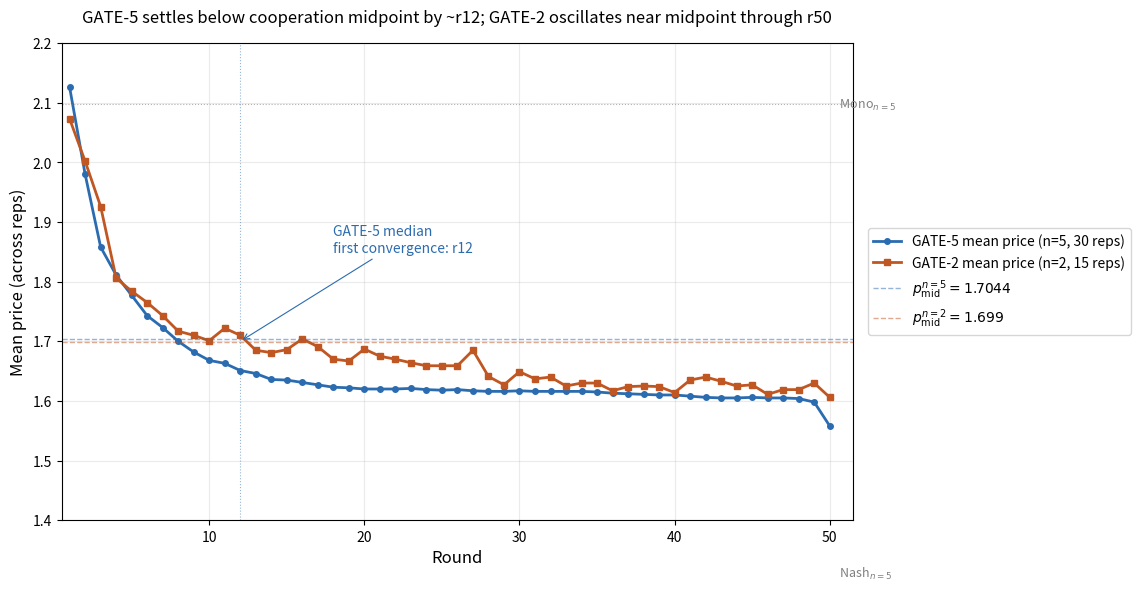

This figure's Python source: (Note: this script raises an exception after producing the figure.)
"""Figure 3 — Mean price trajectories per round for GATE-5 vs GATE-2.

Shows GATE-5 settling below cooperation midpoint by ~round 12,
GATE-2 oscillating near midpoint through round 50.
Reference lines: cooperation midpoints, Nash and Monopoly benchmarks.

Source: pilot/admin/team-notes/2026-04-26-stage2b-analysis-with-basin.md §Step 2 (price tables r1-50).
"""
from __future__ import annotations
from pathlib import Path
import matplotlib.pyplot as plt
import numpy as np

# ── GATE-5 mean price trajectory (averaged across 30 reps), from team-note §Step 2 ──
gate5_prices = [
    2.126, 1.980, 1.858, 1.811, 1.777,
    1.743, 1.723, 1.700, 1.682, 1.668,
    1.663, 1.651, 1.646, 1.636, 1.635,
    1.631, 1.627, 1.623, 1.622, 1.620,
    1.620, 1.620, 1.621, 1.619, 1.618,
    1.619, 1.617, 1.616, 1.616, 1.617,
    1.616, 1.616, 1.616, 1.616, 1.615,
    1.613, 1.612, 1.611, 1.610, 1.610,
    1.608, 1.606, 1.605, 1.605, 1.606,
    1.605, 1.605, 1.604, 1.598, 1.558,
]

# ── GATE-2 mean price trajectory (averaged across 15 reps) ──
gate2_prices = [
    2.073, 2.002, 1.926, 1.806, 1.784,
    1.765, 1.743, 1.717, 1.710, 1.701,
    1.722, 1.710, 1.685, 1.681, 1.686,
    1.704, 1.691, 1.670, 1.667, 1.687,
    1.675, 1.670, 1.664, 1.659, 1.659,
    1.659, 1.685, 1.641, 1.627, 1.649,
    1.637, 1.640, 1.625, 1.630, 1.630,
    1.617, 1.624, 1.625, 1.624, 1.614,
    1.635, 1.640, 1.633, 1.625, 1.627,
    1.611, 1.619, 1.619, 1.630, 1.606,
]

rounds = np.arange(1, 51)

# Calvano benchmarks per Methods §3.2
nash_n5, mono_n5, mid_n5 = 1.3115, 2.0972, 1.7044
nash_n2, mono_n2, mid_n2 = 1.4729, 1.9250, 1.6990

fig, ax = plt.subplots(figsize=(11, 6))

# Trajectories
ax.plot(rounds, gate5_prices, color="#2b6cb0", linewidth=2.0,
        marker="o", markersize=4, label="GATE-5 mean price (n=5, 30 reps)")
ax.plot(rounds, gate2_prices, color="#c05621", linewidth=2.0,
        marker="s", markersize=4, label="GATE-2 mean price (n=2, 15 reps)")

# Reference lines (cooperation midpoints + benchmarks)
ax.axhline(mid_n5, color="#2b6cb0", linestyle="--", linewidth=1, alpha=0.5,
           label=fr"$p_{{\mathrm{{mid}}}}^{{n=5}} = {mid_n5}$")
ax.axhline(mid_n2, color="#c05621", linestyle="--", linewidth=1, alpha=0.5,
           label=fr"$p_{{\mathrm{{mid}}}}^{{n=2}} = {mid_n2}$")
ax.axhline(nash_n5, color="gray", linestyle=":", linewidth=0.8, alpha=0.6)
ax.axhline(mono_n5, color="gray", linestyle=":", linewidth=0.8, alpha=0.6)

# Annotate Nash + Monopoly bounds inline
ax.text(50.5, nash_n5, " Nash$_{n=5}$", va="center", fontsize=9, color="gray")
ax.text(50.5, mono_n5, " Mono$_{n=5}$", va="center", fontsize=9, color="gray")

# Convergence annotation for GATE-5
ax.axvline(12, color="#2b6cb0", linestyle=":", linewidth=0.8, alpha=0.5)
ax.annotate(
    "GATE-5 median\nfirst convergence: r12",
    xy=(12, 1.700), xytext=(18, 1.85),
    fontsize=10, color="#2b6cb0",
    arrowprops=dict(arrowstyle="->", color="#2b6cb0", lw=0.8),
)

ax.set_xlabel("Round", fontsize=12)
ax.set_ylabel("Mean price (across reps)", fontsize=12)
ax.set_xlim(0.5, 51.5)
ax.set_ylim(1.40, 2.20)
ax.set_title(
    "GATE-5 settles below cooperation midpoint by ~r12; GATE-2 oscillates near midpoint through r50",
    fontsize=12, pad=15,
)

# Legend OUTSIDE plot
ax.legend(loc="center left", bbox_to_anchor=(1.01, 0.5), frameon=True, fontsize=10)

ax.grid(linestyle="-", alpha=0.25)
ax.set_axisbelow(True)
plt.tight_layout()
plt.subplots_adjust(right=0.78)

out = Path(__file__).parent / "fig3-convergence-trajectories.pdf"
plt.savefig(out, bbox_inches="tight")
print(f"wrote {out}")
